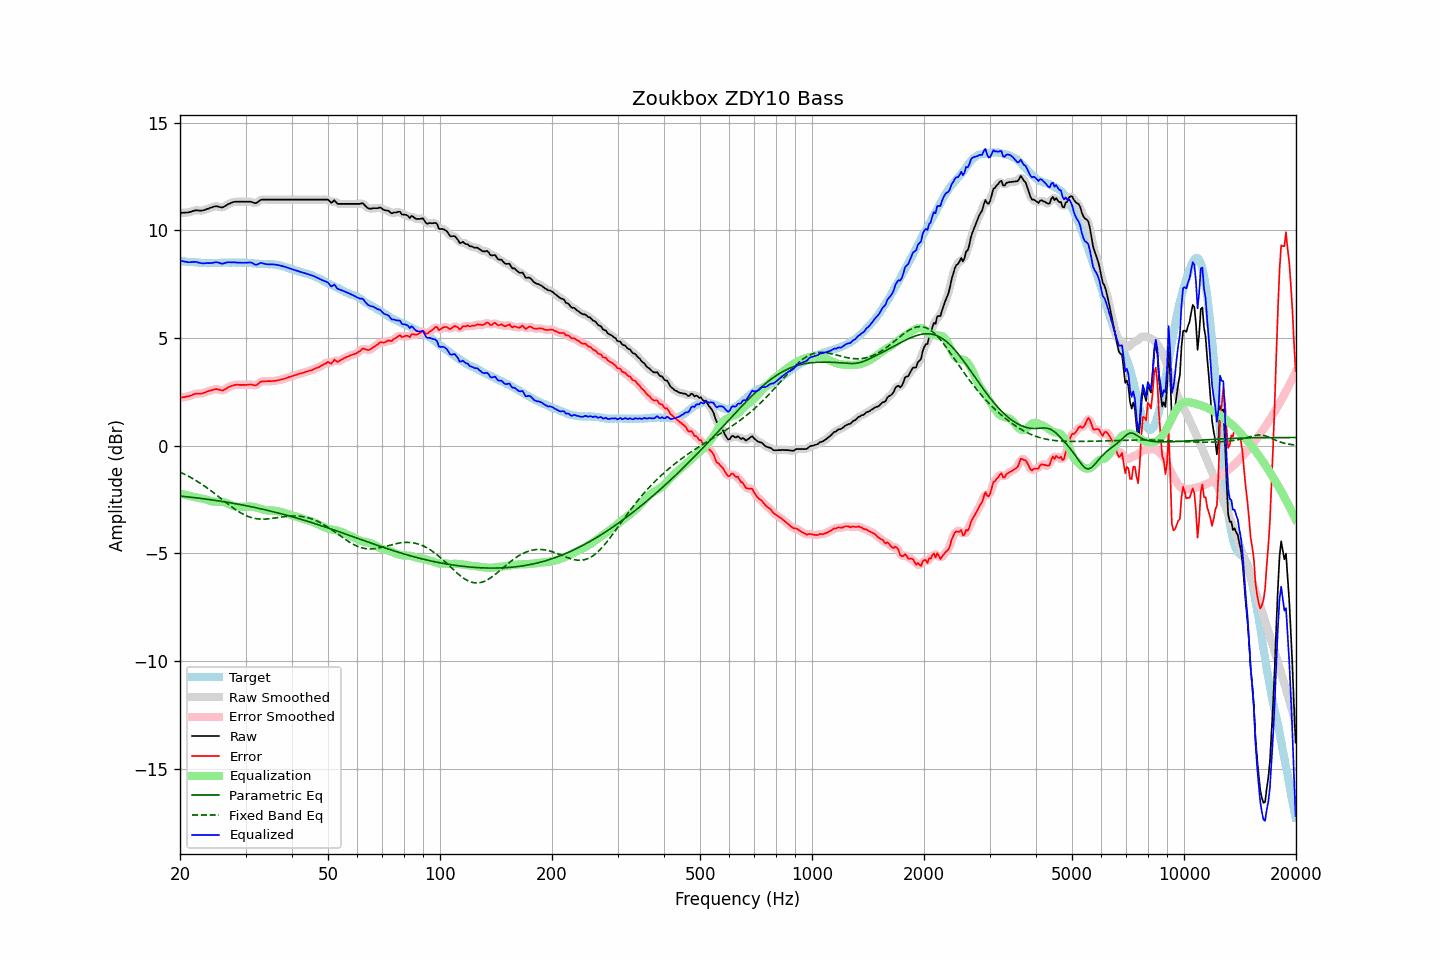

The table this chart was drawn from, first rows:
frequency, raw, error, smoothed, error_smoothed, equalization, parametric_eq, fixed_band_eq, equalized_raw, equalized_smoothed, target
20.00, 10.81, 2.23, 10.81, 2.23, -2.21, -2.33, -1.22, 8.60, 8.60, 8.58
20.20, 10.81, 2.24, 10.81, 2.24, -2.23, -2.34, -1.26, 8.57, 8.58, 8.57
20.40, 10.82, 2.26, 10.81, 2.25, -2.25, -2.35, -1.29, 8.56, 8.56, 8.56
20.61, 10.82, 2.26, 10.82, 2.27, -2.27, -2.36, -1.33, 8.55, 8.55, 8.56
20.81, 10.83, 2.29, 10.83, 2.28, -2.29, -2.37, -1.37, 8.54, 8.53, 8.54
21.02, 10.83, 2.29, 10.83, 2.29, -2.31, -2.37, -1.41, 8.52, 8.52, 8.54
21.23, 10.85, 2.32, 10.85, 2.31, -2.33, -2.38, -1.45, 8.52, 8.52, 8.53
21.44, 10.87, 2.33, 10.87, 2.34, -2.35, -2.39, -1.49, 8.52, 8.53, 8.54
21.66, 10.90, 2.37, 10.90, 2.37, -2.36, -2.40, -1.53, 8.53, 8.53, 8.53
21.87, 10.92, 2.40, 10.92, 2.40, -2.38, -2.41, -1.57, 8.54, 8.54, 8.52
22.09, 10.93, 2.42, 10.93, 2.42, -2.40, -2.42, -1.62, 8.53, 8.53, 8.51
22.31, 10.93, 2.42, 10.93, 2.42, -2.41, -2.43, -1.67, 8.52, 8.52, 8.51
22.54, 10.92, 2.42, 10.92, 2.42, -2.43, -2.44, -1.71, 8.49, 8.50, 8.50
22.76, 10.92, 2.42, 10.92, 2.43, -2.44, -2.45, -1.76, 8.48, 8.48, 8.50
22.99, 10.92, 2.43, 10.92, 2.44, -2.45, -2.45, -1.81, 8.46, 8.47, 8.49
23.22, 10.94, 2.46, 10.94, 2.46, -2.47, -2.46, -1.86, 8.47, 8.47, 8.48
23.45, 10.97, 2.48, 10.97, 2.49, -2.49, -2.47, -1.91, 8.48, 8.47, 8.48
23.69, 11.00, 2.52, 11.00, 2.52, -2.52, -2.48, -1.97, 8.48, 8.48, 8.47
23.92, 11.02, 2.55, 11.02, 2.54, -2.54, -2.49, -2.02, 8.48, 8.48, 8.47
24.16, 11.05, 2.57, 11.05, 2.56, -2.57, -2.51, -2.08, 8.48, 8.48, 8.48
24.40, 11.07, 2.58, 11.07, 2.59, -2.58, -2.52, -2.13, 8.48, 8.49, 8.49
24.65, 11.10, 2.61, 11.10, 2.61, -2.59, -2.53, -2.19, 8.50, 8.50, 8.49
24.89, 11.12, 2.63, 11.11, 2.62, -2.60, -2.54, -2.25, 8.52, 8.52, 8.49
25.14, 11.12, 2.63, 11.11, 2.63, -2.60, -2.55, -2.30, 8.52, 8.52, 8.49
25.39, 11.10, 2.61, 11.10, 2.61, -2.60, -2.56, -2.36, 8.50, 8.50, 8.49
25.65, 11.08, 2.59, 11.08, 2.58, -2.60, -2.57, -2.42, 8.48, 8.48, 8.49
25.91, 11.06, 2.56, 11.07, 2.57, -2.61, -2.58, -2.48, 8.45, 8.46, 8.50
26.16, 11.08, 2.57, 11.08, 2.58, -2.62, -2.60, -2.54, 8.46, 8.47, 8.51
26.43, 11.13, 2.62, 11.12, 2.62, -2.64, -2.61, -2.60, 8.49, 8.48, 8.51
26.69, 11.17, 2.66, 11.17, 2.66, -2.66, -2.62, -2.66, 8.50, 8.51, 8.50
26.96, 11.22, 2.71, 11.21, 2.71, -2.70, -2.63, -2.71, 8.52, 8.52, 8.50
27.23, 11.25, 2.75, 11.25, 2.75, -2.73, -2.64, -2.77, 8.52, 8.52, 8.50
27.50, 11.28, 2.78, 11.28, 2.78, -2.76, -2.66, -2.83, 8.51, 8.52, 8.50
27.77, 11.31, 2.80, 11.31, 2.80, -2.79, -2.67, -2.88, 8.52, 8.51, 8.51
28.05, 11.33, 2.82, 11.32, 2.82, -2.81, -2.68, -2.93, 8.52, 8.51, 8.51
28.33, 11.33, 2.83, 11.33, 2.83, -2.82, -2.70, -2.98, 8.51, 8.51, 8.50
28.62, 11.33, 2.83, 11.33, 2.83, -2.83, -2.71, -3.03, 8.50, 8.50, 8.50
28.90, 11.33, 2.82, 11.33, 2.83, -2.83, -2.72, -3.08, 8.50, 8.50, 8.50
29.19, 11.33, 2.82, 11.33, 2.83, -2.83, -2.74, -3.12, 8.50, 8.50, 8.50
29.48, 11.33, 2.83, 11.33, 2.82, -2.83, -2.75, -3.17, 8.50, 8.50, 8.50
29.78, 11.33, 2.83, 11.33, 2.82, -2.83, -2.77, -3.20, 8.50, 8.50, 8.50
30.08, 11.33, 2.82, 11.33, 2.83, -2.83, -2.78, -3.24, 8.50, 8.50, 8.51
30.38, 11.33, 2.83, 11.33, 2.83, -2.82, -2.80, -3.27, 8.50, 8.51, 8.50
30.68, 11.33, 2.84, 11.33, 2.84, -2.82, -2.81, -3.30, 8.51, 8.51, 8.49
30.99, 11.33, 2.84, 11.32, 2.84, -2.82, -2.83, -3.33, 8.51, 8.50, 8.48
31.30, 11.31, 2.84, 11.30, 2.83, -2.83, -2.84, -3.35, 8.48, 8.48, 8.47
31.61, 11.28, 2.81, 11.28, 2.81, -2.84, -2.86, -3.37, 8.44, 8.44, 8.47
31.93, 11.26, 2.80, 11.27, 2.81, -2.86, -2.87, -3.38, 8.40, 8.42, 8.46
32.24, 11.29, 2.83, 11.30, 2.84, -2.88, -2.89, -3.39, 8.41, 8.42, 8.46
32.57, 11.35, 2.90, 11.35, 2.90, -2.90, -2.91, -3.40, 8.45, 8.45, 8.44
32.89, 11.41, 2.97, 11.40, 2.95, -2.92, -2.92, -3.41, 8.48, 8.47, 8.44
33.22, 11.43, 2.99, 11.42, 2.99, -2.95, -2.94, -3.41, 8.48, 8.48, 8.44
33.55, 11.43, 2.99, 11.43, 2.99, -2.97, -2.96, -3.41, 8.46, 8.46, 8.44
33.89, 11.43, 2.98, 11.43, 2.99, -2.99, -2.97, -3.40, 8.44, 8.44, 8.44
34.23, 11.43, 3.00, 11.43, 3.00, -3.00, -2.99, -3.40, 8.43, 8.43, 8.43
34.57, 11.43, 3.00, 11.43, 3.00, -3.01, -3.01, -3.39, 8.42, 8.42, 8.43
34.92, 11.43, 3.00, 11.43, 3.00, -3.01, -3.03, -3.39, 8.42, 8.42, 8.43
35.27, 11.43, 3.00, 11.43, 3.00, -3.01, -3.04, -3.38, 8.42, 8.42, 8.43
35.62, 11.43, 3.01, 11.43, 3.01, -3.01, -3.06, -3.37, 8.42, 8.42, 8.42
35.97, 11.43, 3.01, 11.43, 3.01, -3.02, -3.08, -3.35, 8.41, 8.41, 8.42
... 635 more rows
